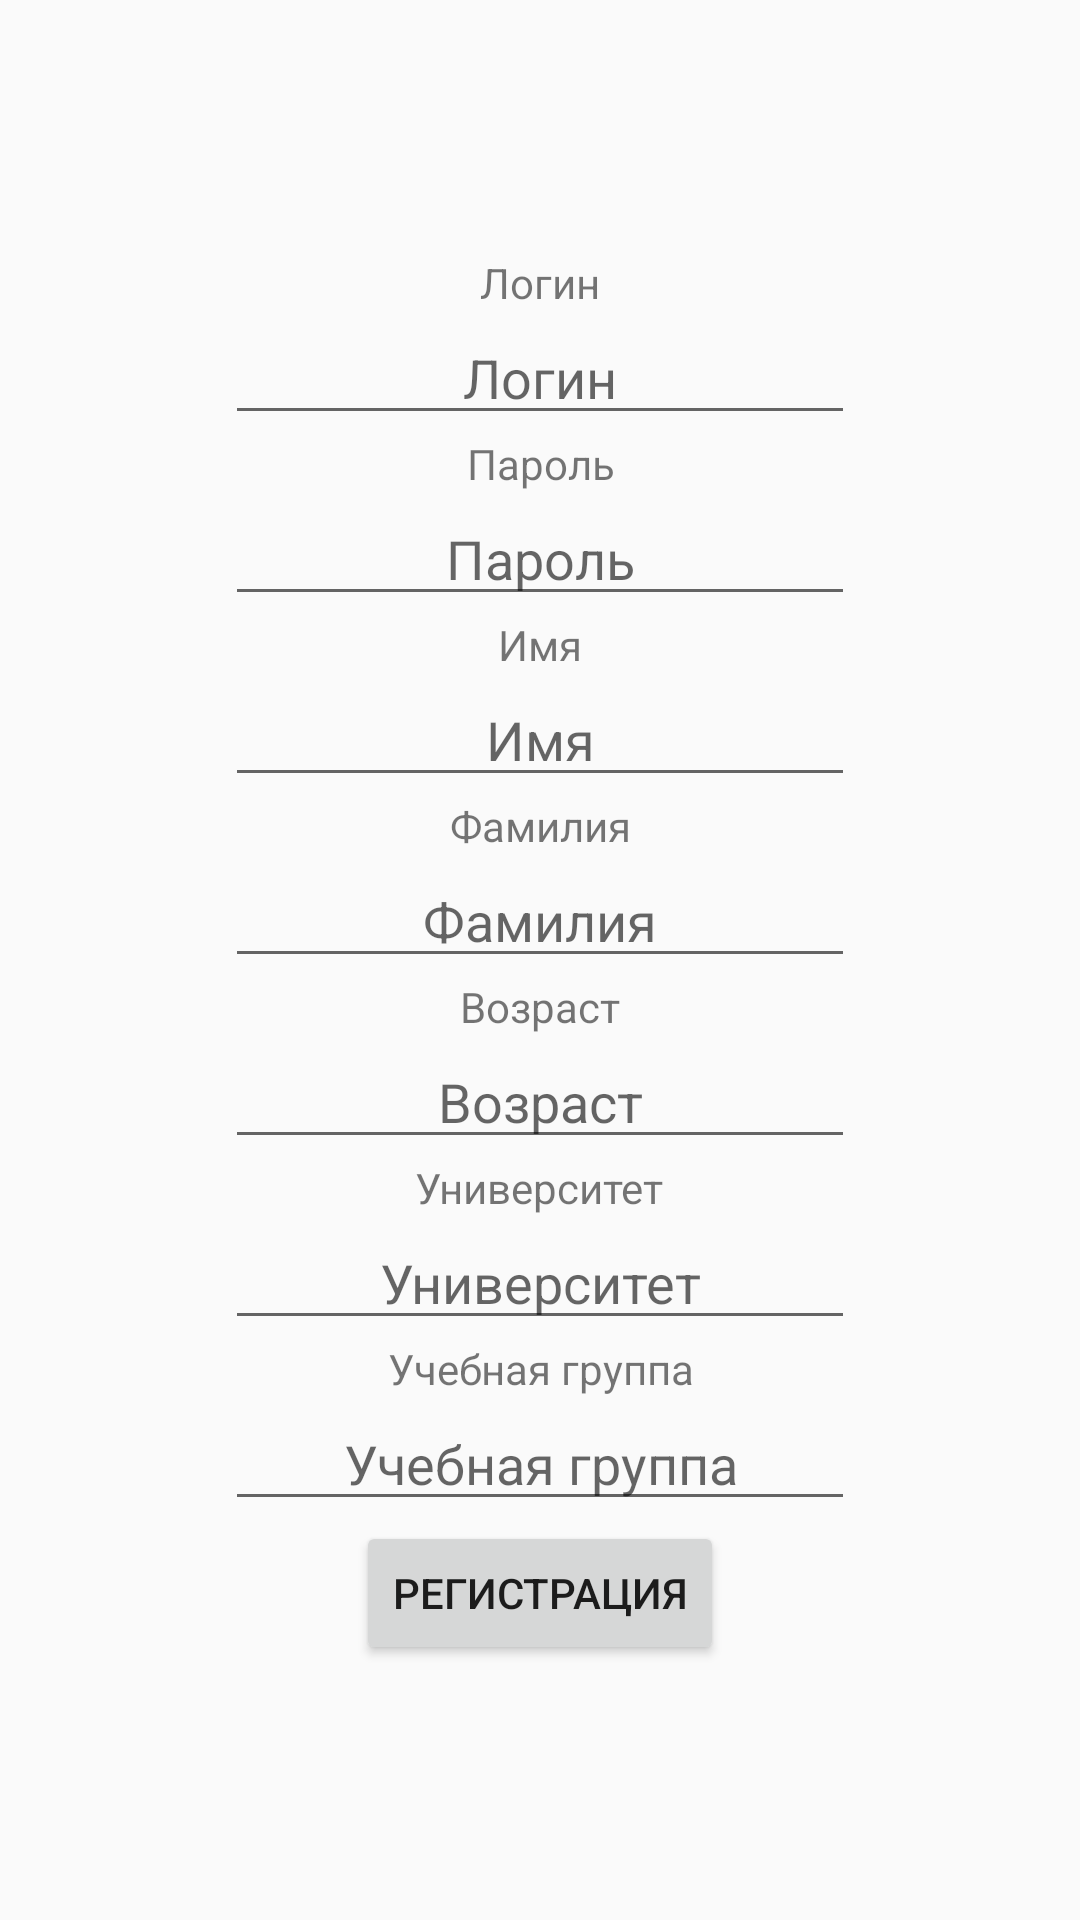

Layout XML and referenced resources for this Android screen:
<!-- AndroidManifest.xml: application theme AppTheme.NoActionBar -->
<!-- res/layout/log_in.xml -->
<?xml version="1.0" encoding="utf-8"?>
<LinearLayout xmlns:android="http://schemas.android.com/apk/res/android"
    android:layout_width="match_parent"
    android:layout_height="match_parent"
    android:gravity="center"
    android:orientation="vertical">

    <TextView
        android:id="@+id/textView4"
        android:layout_width="match_parent"
        android:layout_height="wrap_content"
        android:text="@string/login"
        android:textAlignment="center" />

    <EditText
        android:id="@+id/reg_login"
        android:layout_width="wrap_content"
        android:layout_height="wrap_content"
        android:ems="10"
        android:hint="@string/login"
        android:inputType="textPersonName"
        android:textAlignment="center" />

    <TextView
        android:id="@+id/textView5"
        android:layout_width="match_parent"
        android:layout_height="wrap_content"
        android:text="@string/password"
        android:textAlignment="center" />

    <EditText
        android:id="@+id/reg_password"
        android:layout_width="wrap_content"
        android:layout_height="wrap_content"
        android:ems="10"
        android:hint="@string/password"
        android:inputType="textPersonName"
        android:textAlignment="center" />

    <TextView
        android:id="@+id/textView6"
        android:layout_width="match_parent"
        android:layout_height="wrap_content"
        android:text="@string/FirstName"
        android:textAlignment="center" />

    <EditText
        android:id="@+id/reg_name"
        android:layout_width="wrap_content"
        android:layout_height="wrap_content"
        android:ems="10"
        android:hint="@string/FirstName"
        android:inputType="textPersonName"
        android:textAlignment="center" />

    <TextView
        android:id="@+id/textView7"
        android:layout_width="match_parent"
        android:layout_height="wrap_content"
        android:text="@string/SecondName"
        android:textAlignment="center" />

    <EditText
        android:id="@+id/reg_secname"
        android:layout_width="wrap_content"
        android:layout_height="wrap_content"
        android:ems="10"
        android:hint="@string/SecondName"
        android:inputType="textPersonName"
        android:textAlignment="center" />

    <TextView
        android:id="@+id/textView8"
        android:layout_width="match_parent"
        android:layout_height="wrap_content"
        android:text="@string/age"
        android:textAlignment="center" />

    <EditText
        android:id="@+id/reg_age"
        android:layout_width="wrap_content"
        android:layout_height="wrap_content"
        android:ems="10"
        android:hint="@string/age"
        android:inputType="textPersonName"
        android:textAlignment="center" />

    <TextView
        android:id="@+id/textView9"
        android:layout_width="wrap_content"
        android:layout_height="wrap_content"
        android:text="@string/Universe"
        android:textAlignment="center" />

    <EditText
        android:id="@+id/reg_universe"
        android:layout_width="wrap_content"
        android:layout_height="wrap_content"
        android:ems="10"
        android:hint="@string/Universe"
        android:inputType="textPersonName"
        android:textAlignment="center" />

    <TextView
        android:id="@+id/textView10"
        android:layout_width="wrap_content"
        android:layout_height="wrap_content"
        android:text="@string/group"
        android:textAlignment="center" />

    <EditText
        android:id="@+id/reg_group"
        android:layout_width="wrap_content"
        android:layout_height="wrap_content"
        android:ems="10"
        android:hint="@string/group"
        android:inputType="textPersonName"
        android:textAlignment="center" />

    <Button
        android:id="@+id/reg_start"
        android:layout_width="wrap_content"
        android:layout_height="wrap_content"
        android:text="@string/Registration" />
</LinearLayout>
<!-- resources referenced by this layout -->
<resources>
  <string name="FirstName">Имя</string>
  <string name="Registration">Регистрация</string>
  <string name="SecondName">Фамилия</string>
  <string name="Universe">Университет</string>
  <string name="age">Возраст</string>
  
      #Дни недели
  <string name="group">Учебная группа</string>
  <string name="login">Логин</string>
  <string name="password">Пароль</string>
  <style name="AppTheme.NoActionBar">
          <item name="windowActionBar">false</item>
          <item name="windowNoTitle">true</item>
      </style>
</resources>
